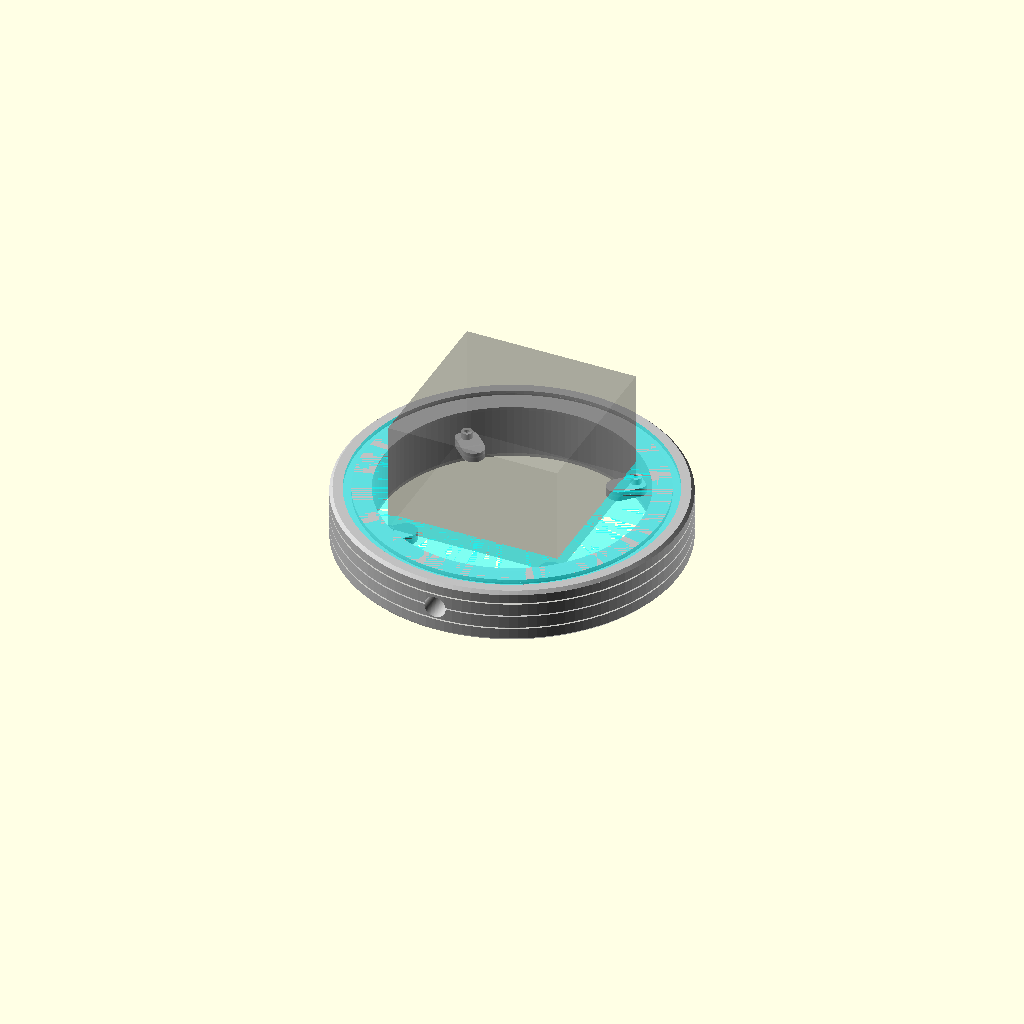
Cell 1 — every parameter at its default value.
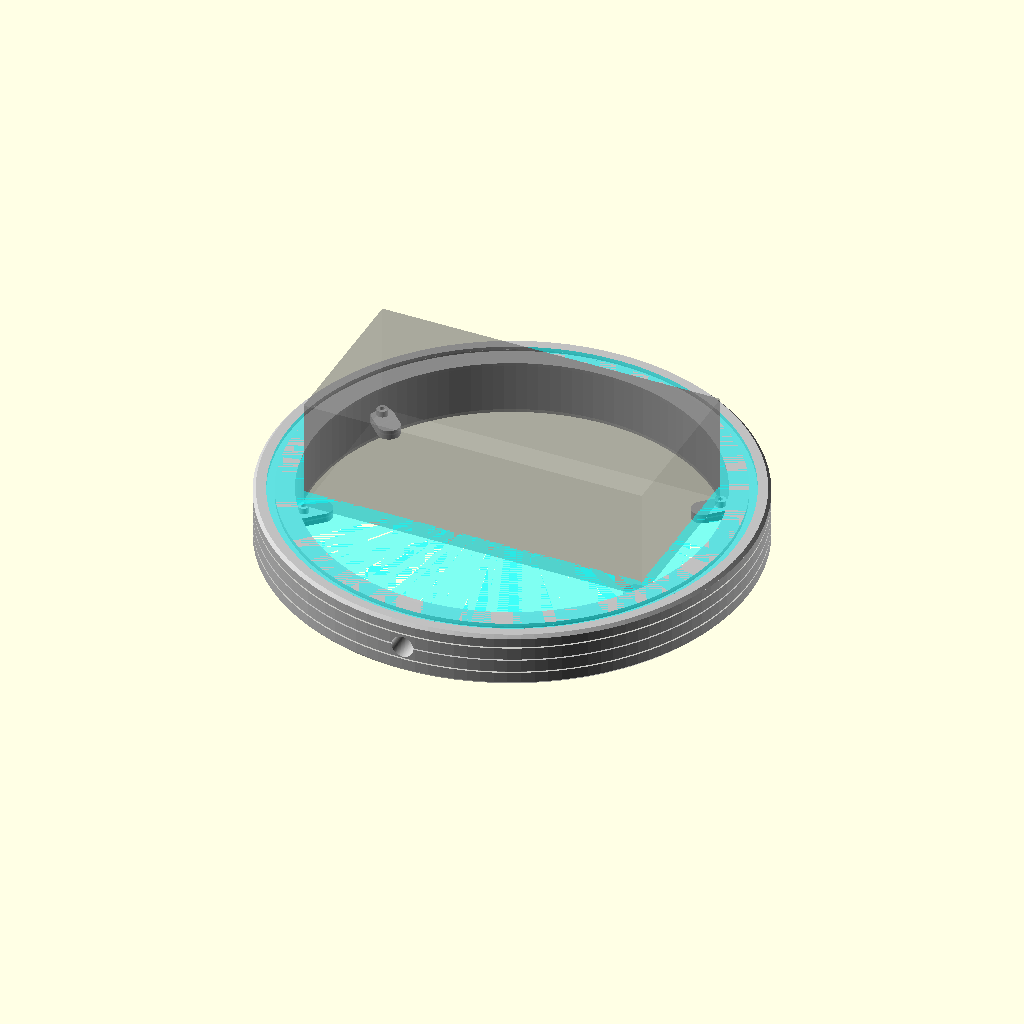
Cell 2: the same model with agx_w = 220.
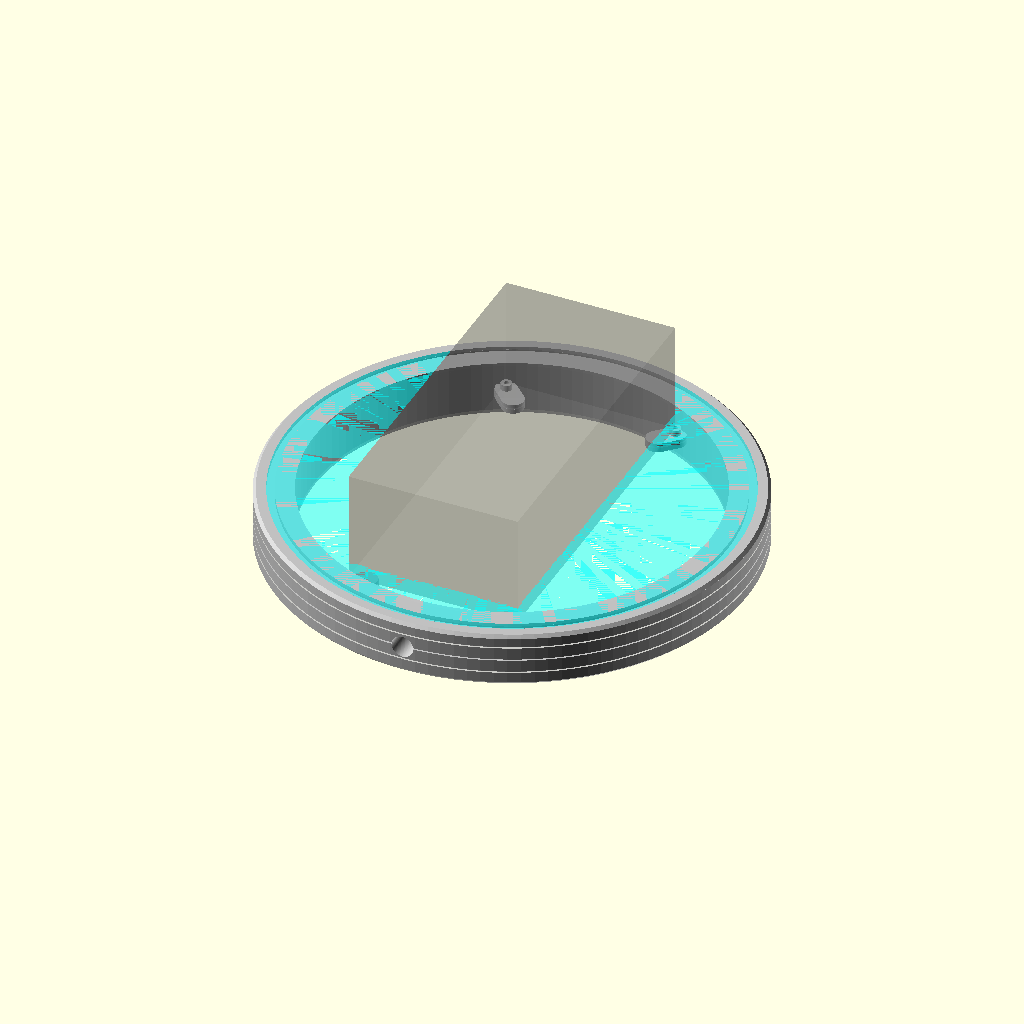
Cell 3: agx_d = 220 (everything else at default).
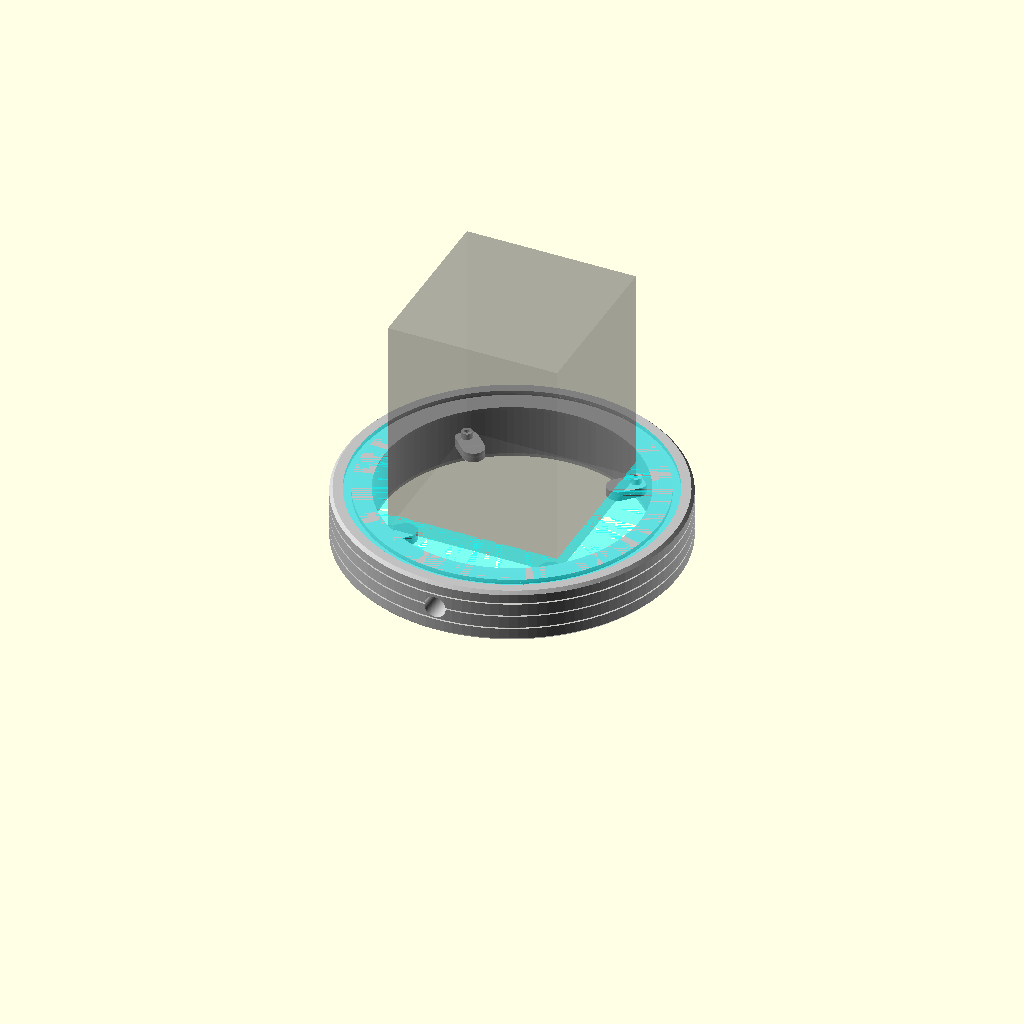
Cell 4: agx_h = 144 (everything else at default).
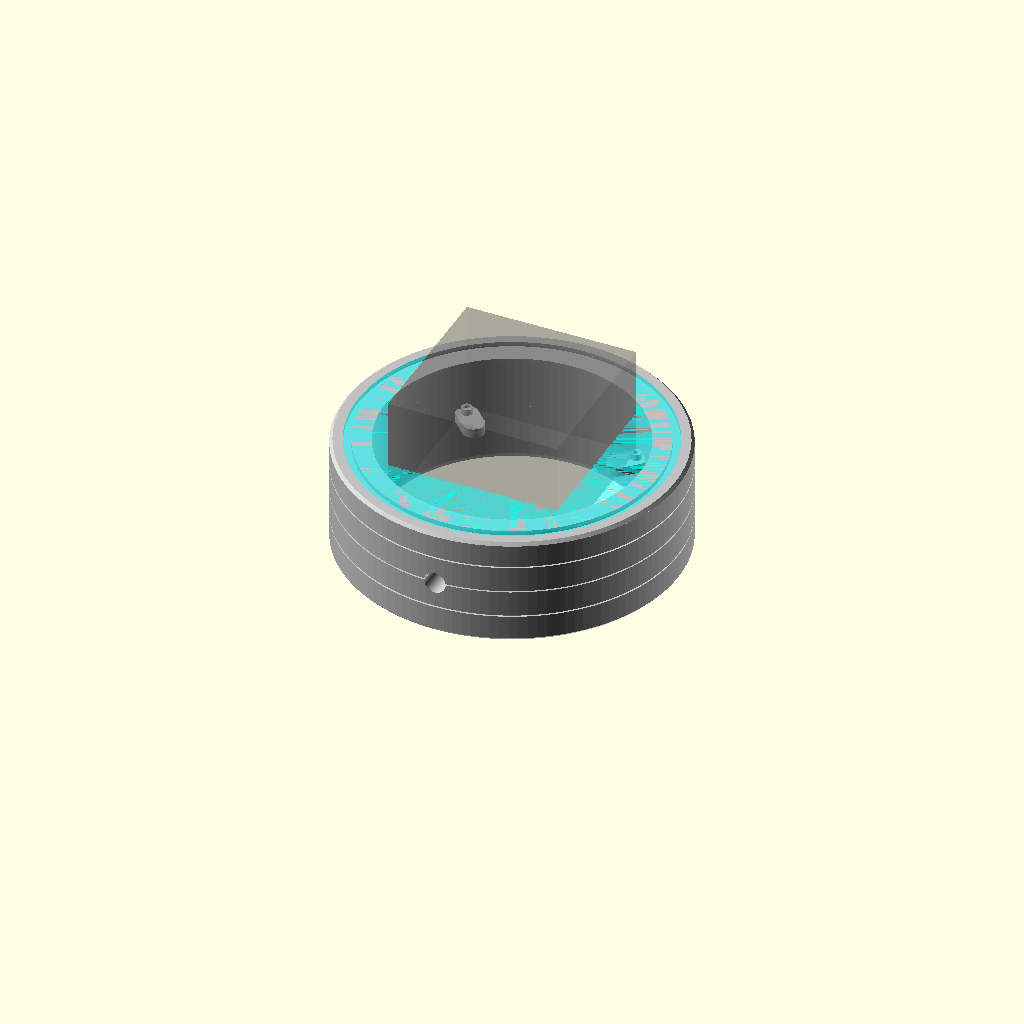
Cell 5: ring_h = 70 (everything else at default).
All cells are drawn from one camera (rotation 55°, 0°, 25°, orthographic, colour scheme Cornfield), so only the parameter changes between them.
Source of the model, hardware/cortex/cortex_toroid.scad:
// ============================================================
// CORTEX TOROID — Ring dock for AGX Orin 64GB
// ============================================================
// AGX Dev Kit: 110mm x 110mm x 71.65mm
// Diagonal: ~155.6mm — inner ring must clear this
//
// Design: Thick donut ring, AGX drops into center hole,
// heatsink exposed above, board visible below.
// LED channel on top face. Cable tunnels through ring body.
// Print in silk silver or copper PLA.
// ============================================================

$fn = 120;  // smooth circles

// AGX dimensions
agx_w = 110;
agx_d = 110;
agx_h = 72;
agx_diag = sqrt(agx_w * agx_w + agx_d * agx_d);  // ~155.6mm

// Ring dimensions
inner_r = agx_diag / 2 + 5;   // ~82.8mm — 5mm clearance from corners
outer_r = inner_r + 25;        // ~107.8mm — 25mm thick ring wall
ring_h = 35;                   // ring height

// Mounting tabs (4 tabs extending inward to hold AGX)
tab_w = 14;
tab_depth = 15;   // how far tab extends into the hole
tab_h = 6;        // tab thickness
tab_z = ring_h / 2 - tab_h / 2;  // centered vertically

// Standoff on each tab
standoff_h = 4;
standoff_od = 7;
standoff_id = 3.2;  // M3

// LED channel on top face
led_w = 5;
led_d = 3;
led_inset = 8;  // from outer edge

// Cable tunnels
tunnel_d = 14;   // diameter for ethernet / USB-C
tunnel_z = ring_h / 2;

// Rubber foot recesses
foot_d = 12;
foot_depth = 2;
n_feet = 6;

// ── Modules ──

module ring_body() {
    difference() {
        // Outer cylinder
        cylinder(h=ring_h, r=outer_r);
        // Inner hole
        translate([0, 0, -0.1])
            cylinder(h=ring_h + 0.2, r=inner_r);
    }
}

module mounting_tab(angle) {
    rotate([0, 0, angle]) {
        translate([0, 0, tab_z]) {
            // Tab extending inward
            difference() {
                translate([-tab_w/2, -(inner_r + tab_depth - 2), 0])
                    cube([tab_w, tab_depth, tab_h]);
                // Round the inner edge
                // (skipped for printability)
            }
            // Standoff on top of tab
            // Position at AGX mounting hole (55mm from center on each axis)
            // Tabs at 45/135/225/315 degrees align with corners
            translate([0, -(agx_w/2 * sqrt(2)/sqrt(2)), tab_h]) {
                difference() {
                    cylinder(h=standoff_h, d=standoff_od);
                    translate([0, 0, -0.1])
                        cylinder(h=standoff_h + 0.2, d=standoff_id);
                }
            }
        }
    }
}

module mounting_tab_rect(x, y) {
    // Rectangular tab at specific AGX mounting hole position
    translate([x, y, tab_z]) {
        // Tab platform
        hull() {
            translate([0, 0, 0])
                cylinder(h=tab_h, d=tab_w);
            translate([x > 0 ? -8 : 8, y > 0 ? -8 : 8, 0])
                cylinder(h=tab_h, d=tab_w);
        }
        // Standoff
        translate([0, 0, tab_h])
            difference() {
                cylinder(h=standoff_h, d=standoff_od);
                translate([0, 0, -0.1])
                    cylinder(h=standoff_h + 0.2, d=standoff_id);
            }
    }
}

module led_channel() {
    // Recessed channel on top face for LED strip
    led_r = outer_r - led_inset;
    translate([0, 0, ring_h - led_d])
        difference() {
            cylinder(h=led_d + 0.1, r=led_r);
            translate([0, 0, -0.1])
                cylinder(h=led_d + 0.3, r=led_r - led_w);
        }
}

module cable_tunnel(angle) {
    rotate([0, 0, angle])
        translate([0, outer_r + 1, tunnel_z])
            rotate([0, 90, 90])
                cylinder(h=outer_r - inner_r + 10, d=tunnel_d, center=true);
}

module foot_recess(angle) {
    rotate([0, 0, angle])
        translate([outer_r - foot_d/2 - 3, 0, -0.1])
            cylinder(h=foot_depth + 0.1, d=foot_d);
}

module decorative_grooves() {
    // Subtle horizontal grooves around the outside — 3 lines
    for (z = [ring_h * 0.25, ring_h * 0.5, ring_h * 0.75]) {
        translate([0, 0, z])
            difference() {
                cylinder(h=1, r=outer_r + 0.1);
                cylinder(h=1, r=outer_r - 1.2);
            }
    }
}

module top_bevel() {
    // Chamfer on top outer edge
    translate([0, 0, ring_h - 2])
        difference() {
            cylinder(h=2.1, r=outer_r + 0.1);
            cylinder(h=2.1, r1=outer_r, r2=outer_r - 2);
        }
}

module bottom_bevel() {
    // Chamfer on bottom outer edge
    translate([0, 0, -0.1])
        difference() {
            cylinder(h=2.1, r=outer_r + 0.1);
            cylinder(h=2.1, r1=outer_r - 2, r2=outer_r);
        }
}

// ── Assembly ──

color("Silver", 0.85) {
    difference() {
        union() {
            ring_body();

            // Mounting tabs at 4 AGX corner positions
            // AGX holes at (55, 55), (-55, 55), (-55, -55), (55, -55)
            mounting_tab_rect(agx_w/2, agx_d/2);
            mounting_tab_rect(-agx_w/2, agx_d/2);
            mounting_tab_rect(-agx_w/2, -agx_d/2);
            mounting_tab_rect(agx_w/2, -agx_d/2);
        }

        // LED channel recess
        led_channel();

        // Cable tunnels — ethernet (back) and power (side)
        cable_tunnel(0);      // front — ethernet
        cable_tunnel(180);    // back — power
        cable_tunnel(90);     // side — USB/debug

        // Decorative grooves
        decorative_grooves();

        // Top and bottom bevels
        top_bevel();
        bottom_bevel();

        // Foot recesses on bottom
        for (i = [0 : n_feet - 1]) {
            foot_recess(i * 360 / n_feet);
        }
    }
}

// ── Ghost AGX (for visualization) ──
%color("DimGray", 0.3)
    translate([-agx_w/2, -agx_d/2, tab_z + tab_h + standoff_h])
        cube([agx_w, agx_d, agx_h]);

// ── Ghost LED ring ──
%color("Cyan", 0.5)
    translate([0, 0, ring_h - 1])
        difference() {
            cylinder(h=1, r=outer_r - led_inset);
            cylinder(h=1, r=outer_r - led_inset - led_w);
        }

// ── Dimension annotations ──
// Total outer diameter: ~216mm
// Inner hole diameter: ~166mm
// Ring height: 35mm
// AGX sits ~20mm above ring base, heatsink rises ~52mm above ring top
echo(str("Outer diameter: ", outer_r * 2, "mm"));
echo(str("Inner diameter: ", inner_r * 2, "mm"));
echo(str("Ring height: ", ring_h, "mm"));
echo(str("Ring wall thickness: ", outer_r - inner_r, "mm"));
Parameter table extracted from the source (name, type, default, range or options):
agx_w: number, default 110
agx_d: number, default 110
agx_h: number, default 72
ring_h: number, default 35
tab_w: number, default 14
tab_depth: number, default 15
tab_h: number, default 6
standoff_h: number, default 4
standoff_od: number, default 7
standoff_id: number, default 3.2
led_w: number, default 5
led_d: number, default 3
led_inset: number, default 8
tunnel_d: number, default 14
foot_d: number, default 12
foot_depth: number, default 2
n_feet: number, default 6
